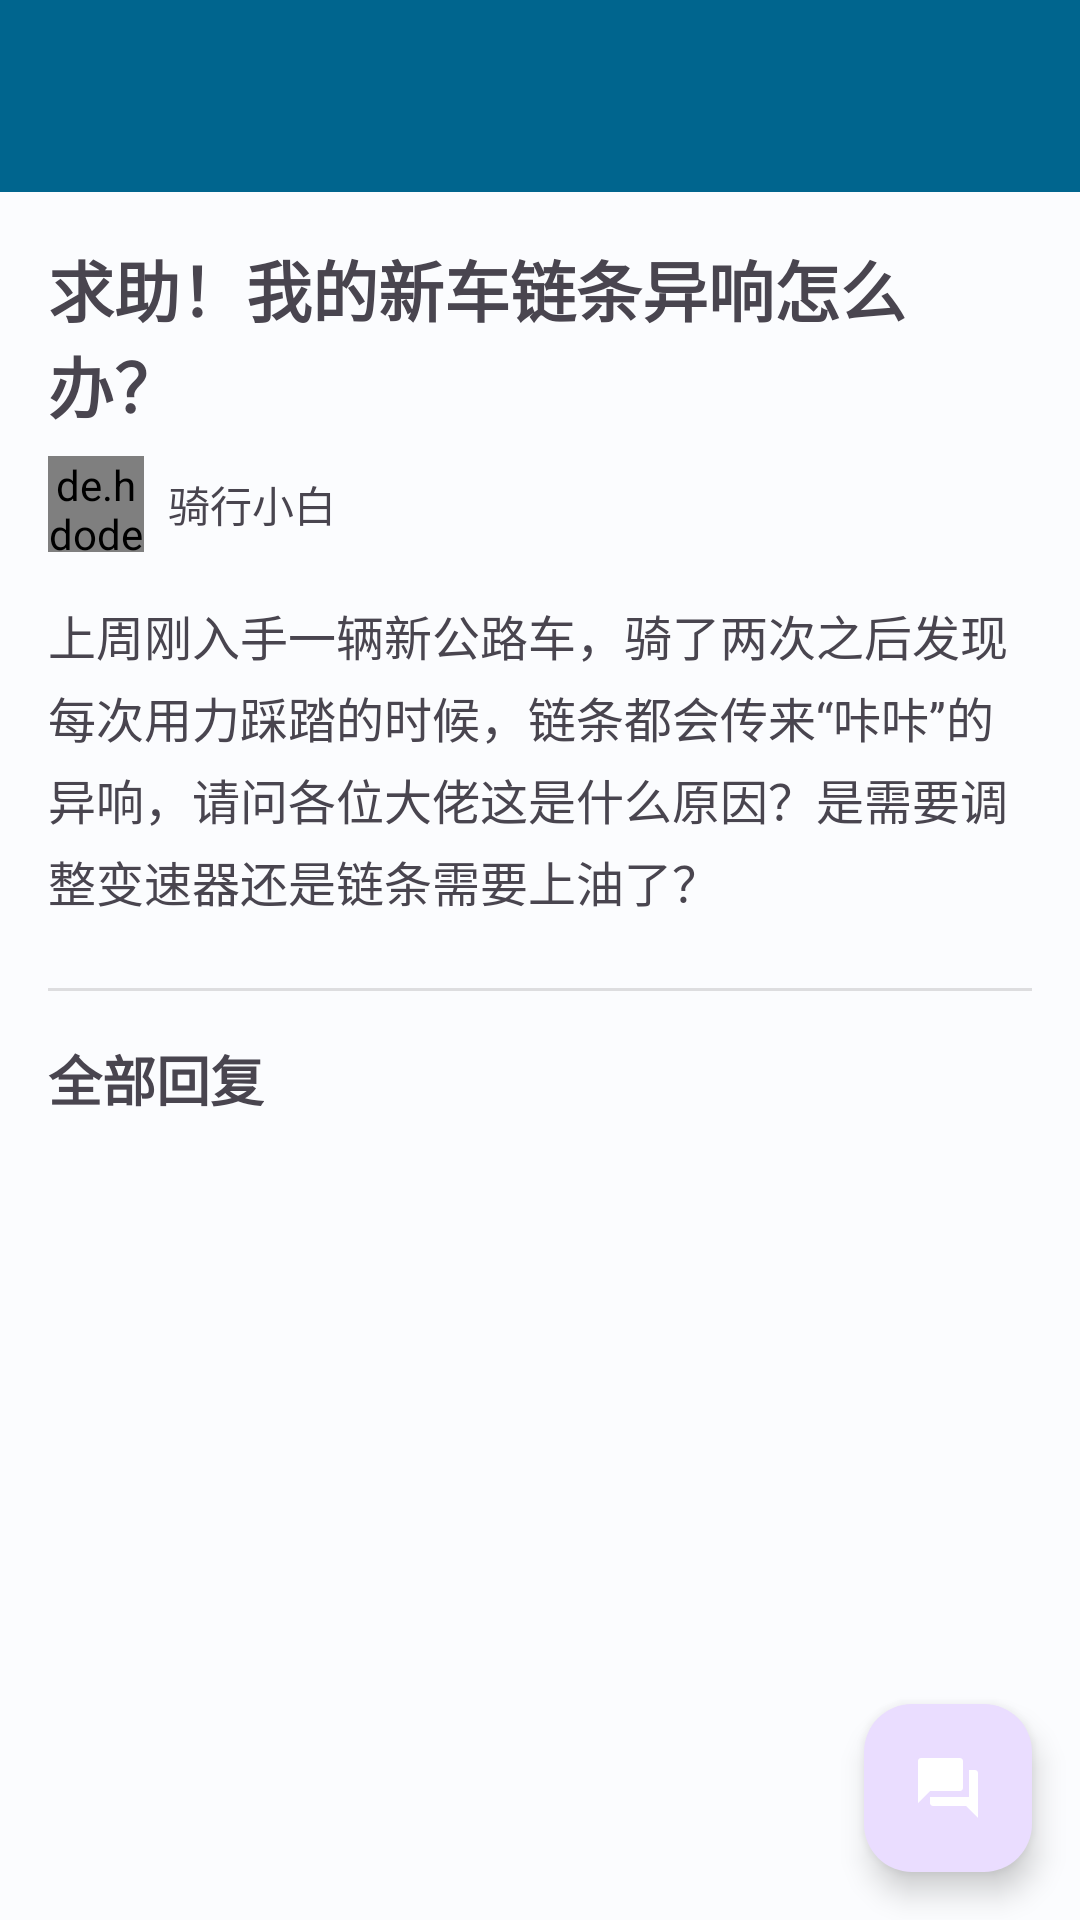

Write the Android layout XML for this screen, with the resource values it uses.
<!-- AndroidManifest.xml: application theme Theme.ICyclist -->
<!-- res/layout/activity_topic_detail.xml -->
<?xml version="1.0" encoding="utf-8"?>
<androidx.coordinatorlayout.widget.CoordinatorLayout xmlns:android="http://schemas.android.com/apk/res/android"
    xmlns:app="http://schemas.android.com/apk/res-auto"
    xmlns:tools="http://schemas.android.com/tools"
    android:layout_width="match_parent"
    android:layout_height="match_parent"
    tools:context=".community.TopicDetailActivity">

    <com.google.android.material.appbar.AppBarLayout
        android:layout_width="match_parent"
        android:layout_height="wrap_content"
        android:theme="@style/ThemeOverlay.AppCompat.Dark.ActionBar">

        <androidx.appcompat.widget.Toolbar
            android:id="@+id/toolbar"
            android:layout_width="match_parent"
            android:layout_height="?attr/actionBarSize"
            android:background="?attr/colorPrimary"
            app:popupTheme="@style/ThemeOverlay.AppCompat.Light" />
    </com.google.android.material.appbar.AppBarLayout>

    <androidx.core.widget.NestedScrollView
        android:layout_width="match_parent"
        android:layout_height="match_parent"
        app:layout_behavior="@string/appbar_scrolling_view_behavior">

        <LinearLayout
            android:layout_width="match_parent"
            android:layout_height="wrap_content"
            android:orientation="vertical"
            android:padding="16dp">

            <TextView
                android:id="@+id/topicTitle"
                android:layout_width="wrap_content"
                android:layout_height="wrap_content"
                android:text="求助！我的新车链条异响怎么办？"
                android:textSize="22sp"
                android:textStyle="bold" />

            <LinearLayout
                android:layout_width="match_parent"
                android:layout_height="wrap_content"
                android:orientation="horizontal"
                android:layout_marginTop="8dp"
                android:gravity="center_vertical">

                <de.hdodenhof.circleimageview.CircleImageView
                    android:id="@+id/authorAvatar"
                    android:layout_width="32dp"
                    android:layout_height="32dp"
                    android:src="@drawable/ic_twotone_person_24" />

                <TextView
                    android:id="@+id/authorName"
                    android:layout_width="wrap_content"
                    android:layout_height="wrap_content"
                    android:text="骑行小白"
                    android:layout_marginStart="8dp" />
            </LinearLayout>

            <TextView
                android:id="@+id/topicBody"
                android:layout_width="match_parent"
                android:layout_height="wrap_content"
                android:layout_marginTop="16dp"
                android:text="上周刚入手一辆新公路车，骑了两次之后发现每次用力踩踏的时候，链条都会传来“咔咔”的异响，请问各位大佬这是什么原因？是需要调整变速器还是链条需要上油了？"
                android:textSize="16sp"
                android:lineSpacingExtra="4dp"/>

            <View
                android:layout_width="match_parent"
                android:layout_height="1dp"
                android:background="?android:attr/listDivider"
                android:layout_marginTop="24dp"
                android:layout_marginBottom="16dp"/>

            <TextView
                android:layout_width="wrap_content"
                android:layout_height="wrap_content"
                android:text="全部回复"
                android:textSize="18sp"
                android:textStyle="bold"/>

            <androidx.recyclerview.widget.RecyclerView
                android:id="@+id/repliesRecyclerView"
                android:layout_width="match_parent"
                android:layout_height="wrap_content"
                android:layout_marginTop="8dp"
                android:nestedScrollingEnabled="false" />

        </LinearLayout>
    </androidx.core.widget.NestedScrollView>

    
    <com.google.android.material.floatingactionbutton.FloatingActionButton
        android:id="@+id/btn_send_reply"
        android:layout_width="wrap_content"
        android:layout_height="wrap_content"
        android:layout_gravity="bottom|end"
        android:layout_margin="16dp"
        android:src="@drawable/ic_comment"
        app:tint="@android:color/white" />

</androidx.coordinatorlayout.widget.CoordinatorLayout>
<!-- resources referenced by this layout -->
<resources>
  <!-- drawable ic_comment (drawable) -->
  <vector xmlns:android="http://schemas.android.com/apk/res/android"
      android:width="24dp"
      android:height="24dp"
      android:viewportWidth="24"
      android:viewportHeight="24">
      <path
          android:fillColor="#000000"
          android:pathData="M21,6h-2v9H6v2c0,0.55 0.45,1 1,1h11l4,4V7c0,-0.55 -0.45,-1 -1,-1z"/>
      <path
          android:fillColor="#000000"
          android:pathData="M17,12V3c0,-0.55 -0.45,-1 -1,-1H3C2.45,2 2,2.45 2,3v14l4,-4h10c0.55,0 1,-0.45 1,-1z"/>
  </vector>
  <style name="Theme.ICyclist" parent="Base.Theme.ICyclist" />
  <style name="Base.Theme.ICyclist" parent="Theme.Material3.DayNight.NoActionBar">
          
          <item name="colorPrimary">@color/md_theme_primary</item>
          <item name="colorOnPrimary">@color/md_theme_onPrimary</item>
          <item name="colorSecondary">@color/md_theme_secondary</item>
          <item name="colorOnSecondary">@color/md_theme_onSecondary</item>
          <item name="colorError">@color/md_theme_error</item>
          <item name="colorOnError">@color/md_theme_onError</item>
          <item name="android:colorBackground">@color/md_theme_background</item>
          <item name="colorOnBackground">@color/md_theme_onBackground</item>
          <item name="colorSurface">@color/md_theme_surface</item>
          <item name="colorOnSurface">@color/md_theme_onSurface</item>
      </style>
  <color name="md_theme_primary">#00658E</color>
  <color name="md_theme_onPrimary">#FFFFFF</color>
  <color name="md_theme_secondary">#4F616E</color>
  <color name="md_theme_onSecondary">#FFFFFF</color>
  <color name="md_theme_error">#BA1A1A</color>
  <color name="md_theme_onError">#FFFFFF</color>
  <color name="md_theme_background">#FBFCFE</color>
  <color name="md_theme_onBackground">#191C1E</color>
  <color name="md_theme_surface">#FBFCFE</color>
  <color name="md_theme_onSurface">#191C1E</color>
</resources>
